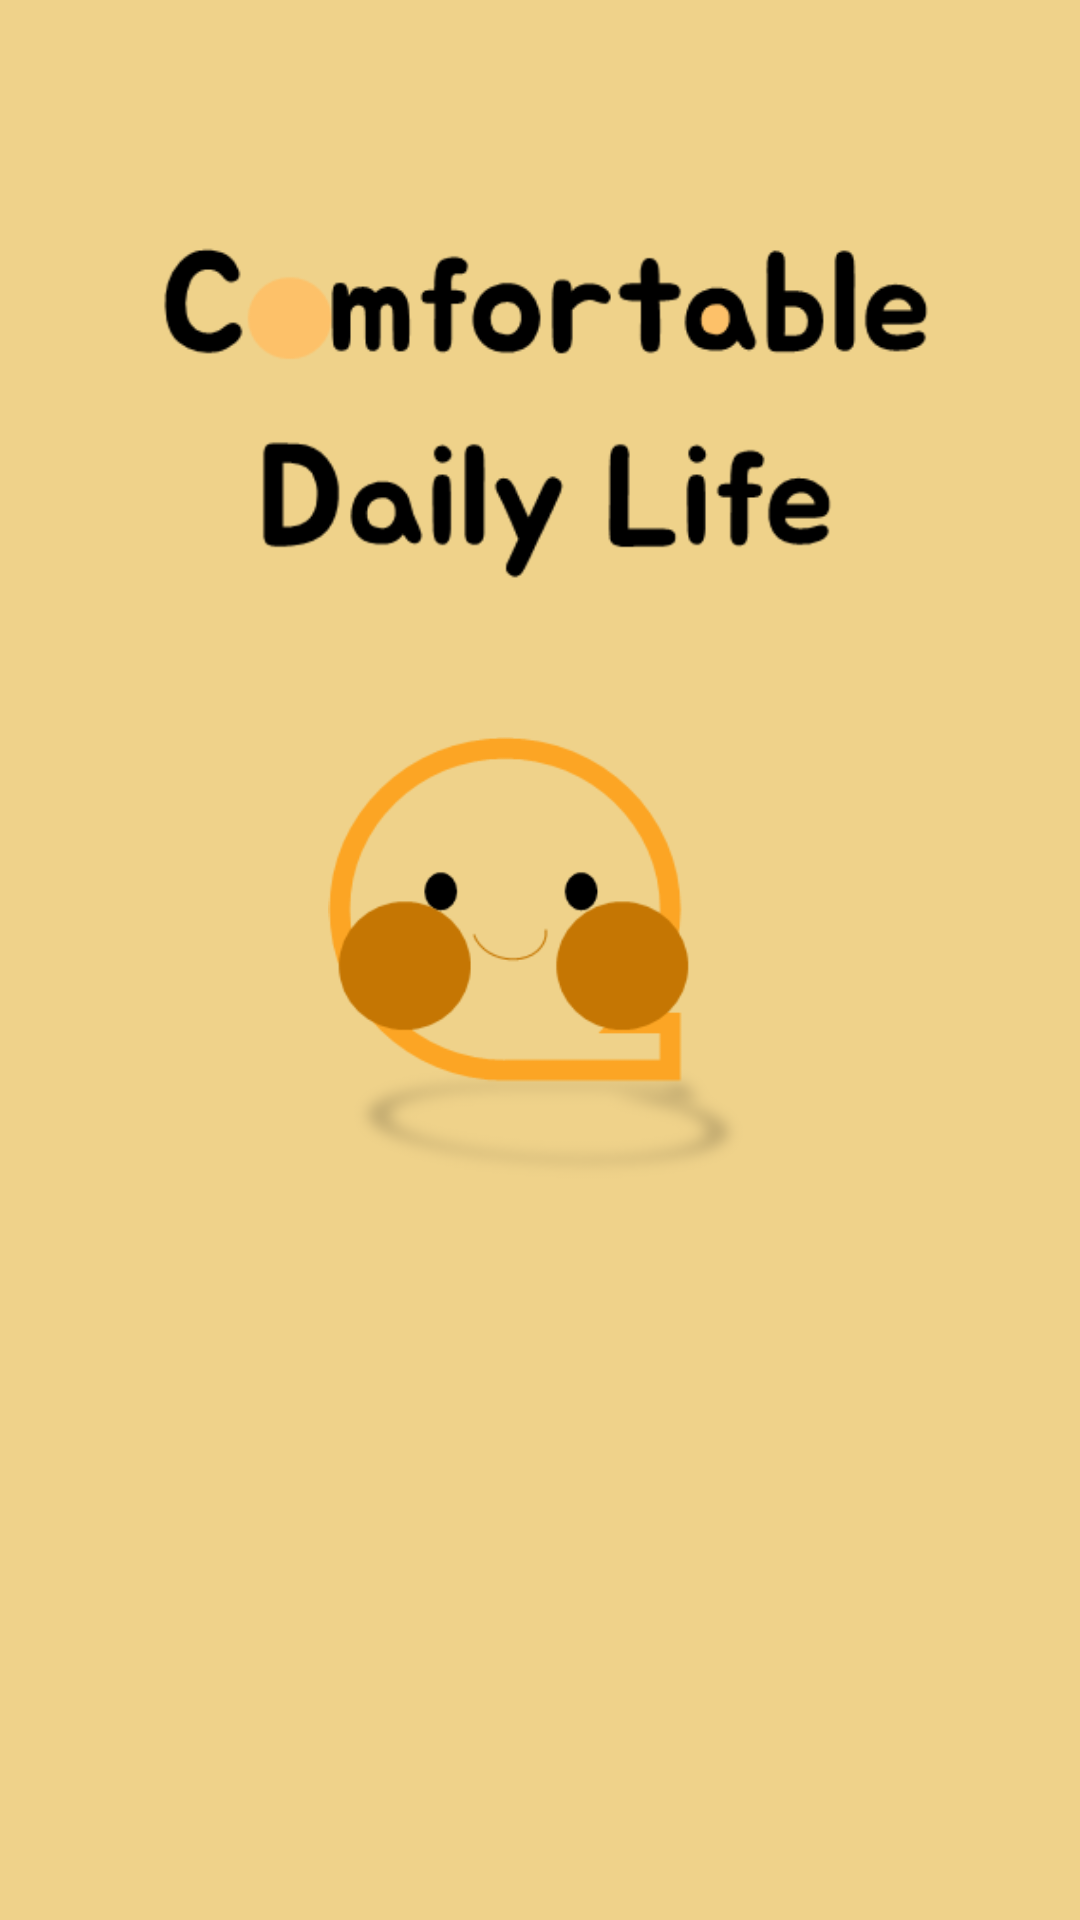

Write the Android layout XML for this screen, with the resource values it uses.
<!-- AndroidManifest.xml: application theme Theme.LifeStyle -->
<!-- res/layout/activity_splash.xml -->
<?xml version="1.0" encoding="utf-8"?>
<androidx.constraintlayout.widget.ConstraintLayout xmlns:android="http://schemas.android.com/apk/res/android"
    xmlns:app="http://schemas.android.com/apk/res-auto"
    xmlns:tools="http://schemas.android.com/tools"
    android:layout_width="match_parent"
    android:layout_height="match_parent"
    tools:context=".SplashActivity"
    android:background="#EFD28A">

    <ImageView
        android:id="@+id/splashTextView"
        android:layout_width="400dp"
        android:layout_height="200dp"
        android:src="@drawable/img_3"
        app:layout_constraintBottom_toTopOf="@+id/splashImageView"
        app:layout_constraintEnd_toEndOf="parent"
        app:layout_constraintHorizontal_bias="0.46"
        app:layout_constraintStart_toStartOf="parent"
        app:layout_constraintTop_toTopOf="parent"
        app:layout_constraintVertical_bias="0.954" />

    
    <ImageView
        android:id="@+id/splashImageView"
        android:layout_width="168dp"
        android:layout_height="149dp"
        android:src="@drawable/img_2"
        app:layout_constraintBottom_toBottomOf="parent"
        app:layout_constraintEnd_toEndOf="parent"
        app:layout_constraintStart_toStartOf="parent"
        app:layout_constraintTop_toTopOf="parent" />

</androidx.constraintlayout.widget.ConstraintLayout>
<!-- resources referenced by this layout -->
<resources>
  <!-- drawable img_2: png bitmap (drawable-v24, 8455 bytes) -->
  <!-- drawable img_3: png bitmap (drawable-v24, 7973 bytes) -->
  <style name="Theme.LifeStyle" parent="Theme.AppCompat.Light.NoActionBar">
          
          <item name="windowActionBar">false</item>
          <item name="windowNoTitle">true</item>
          <item name="colorPrimary">@color/purple_500</item>
          <item name="colorPrimaryVariant">@color/purple_700</item>
          <item name="colorOnPrimary">@color/white</item>
          
          <item name="colorSecondary">@color/teal_200</item>
          <item name="colorSecondaryVariant">@color/teal_700</item>
          <item name="colorOnSecondary">@color/black</item>
          
          <item name="android:statusBarColor" tools:targetApi="l">?attr/colorPrimaryVariant</item>
          
      </style>
  <color name="purple_500">#FFC83C</color>
  <color name="purple_700">#FFC83C</color>
  <color name="white">#FFFFFFFF</color>
  <color name="teal_200">#FF03DAC5</color>
  <color name="teal_700">#FF018786</color>
  <color name="black">#FF000000</color>
</resources>
